Image classification data set "Data" (Youngjincha/HQCNN_Crack62K on GitHub). Class labels (2): crack, concrete surface.

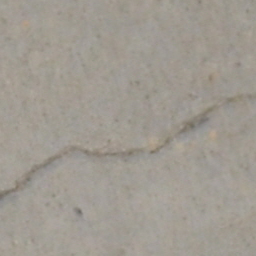
Label: crack

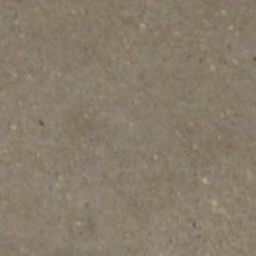
Label: concrete surface

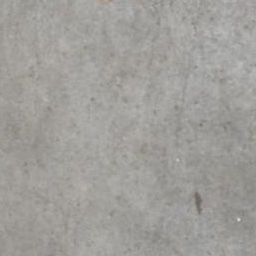
Label: concrete surface

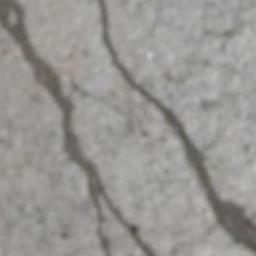
Label: crack

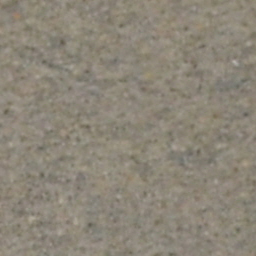
Label: concrete surface

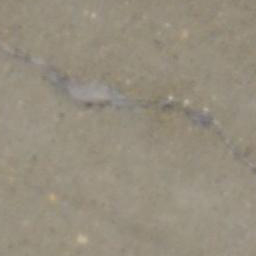
Label: crack
